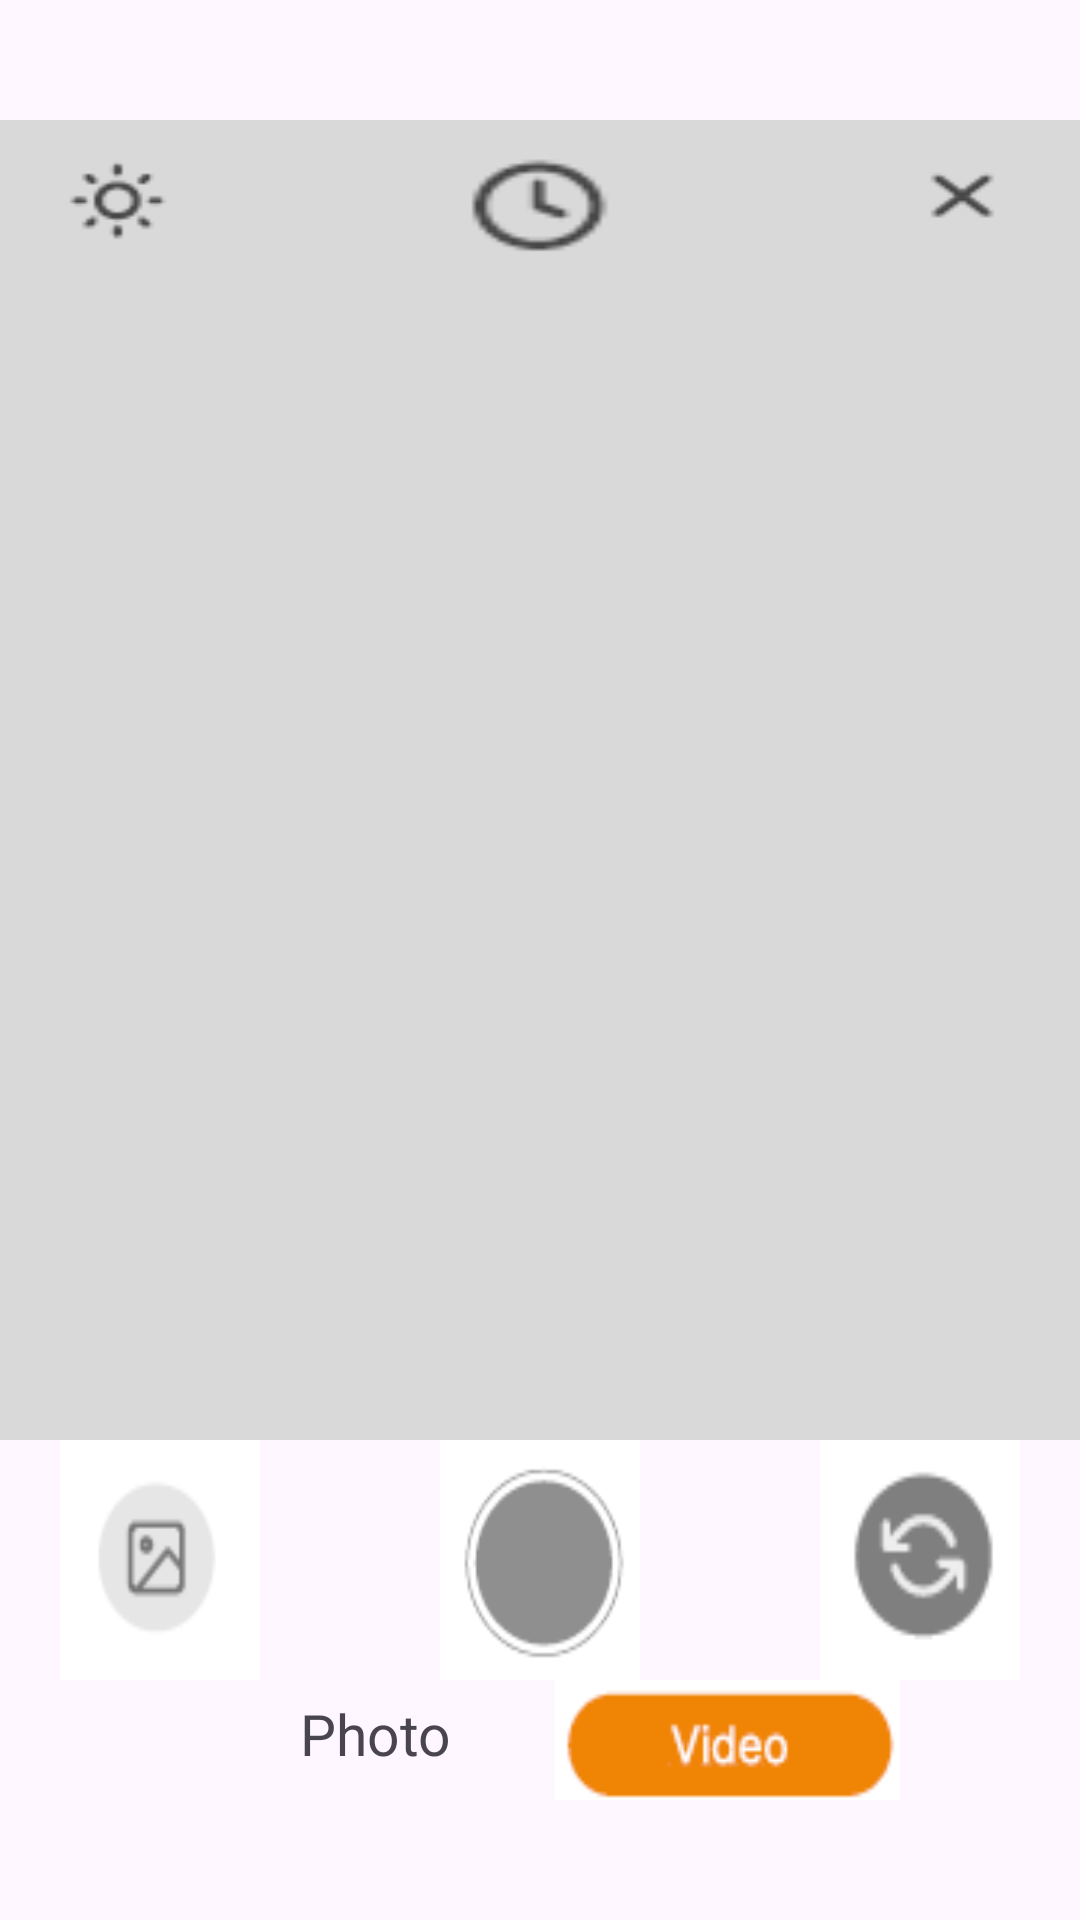

This screen was rendered from an Android layout file. Write that file and the resources it references.
<!-- AndroidManifest.xml: application theme Theme.I200557 -->
<!-- res/layout/activity_audio_call.xml -->
<?xml version="1.0" encoding="utf-8"?>
<androidx.constraintlayout.widget.ConstraintLayout xmlns:android="http://schemas.android.com/apk/res/android"
    xmlns:app="http://schemas.android.com/apk/res-auto"
    xmlns:tools="http://schemas.android.com/tools"
    android:layout_width="match_parent"
    android:layout_height="match_parent"
    tools:context=".photocam">

    <LinearLayout
        android:layout_width="match_parent"
        android:layout_height="match_parent"
        android:orientation="vertical"
        android:paddingVertical="40dp"


        >

        <LinearLayout
            android:layout_width="match_parent"
            android:layout_height="wrap_content"
            android:layout_alignParentTop="true"
            android:orientation="horizontal"
            android:background="#D9D9D9"
            >

            <ImageButton
                android:layout_width="40dp"
                android:layout_height="50dp"
                android:layout_marginEnd="60dp"
                android:layout_weight="1"
                android:background="@drawable/light">

            </ImageButton>


            <ImageButton
                android:layout_width="40dp"
                android:layout_height="50dp"
                android:layout_marginEnd="60dp"
                android:layout_weight="1"
                android:background="@drawable/timera" />


            <ImageButton
                android:layout_width="40dp"
                android:layout_height="50dp"
                android:layout_weight="1"
                android:background="@drawable/timer" />

        </LinearLayout>

        <LinearLayout
            android:layout_width="match_parent"
            android:layout_height="match_parent"
            android:layout_weight="1"
            android:orientation="vertical"
            android:background="#D9D9D9">

        </LinearLayout>

        <LinearLayout
            android:layout_width="match_parent"
            android:layout_height="wrap_content"

            android:orientation="horizontal"
            android:layout_alignParentBottom="true"

            >

            <ImageButton
                android:layout_width="80dp"
                android:layout_height="80dp"
                android:layout_marginStart="20dp"
                android:layout_marginEnd="60dp"
                android:layout_weight="1"
                android:background="@drawable/left">

            </ImageButton>


            <ImageButton
                android:layout_width="80dp"
                android:layout_height="80dp"
                android:layout_marginEnd="60dp"
                android:layout_weight="1"
                android:background="@drawable/center"
                />


            <ImageButton
                android:layout_width="80dp"
                android:layout_height="80dp"
                android:layout_weight="1"
                android:background="@drawable/right"
                android:layout_marginEnd="20dp"/>
        </LinearLayout>

        <LinearLayout
            android:layout_width="match_parent"
            android:layout_height="wrap_content"
            android:orientation="horizontal">



            <TextView
                android:layout_width="60dp"
                android:layout_height="40dp"
                android:layout_marginStart="100dp"
                android:layout_weight="1"
                android:clickable="true"
                android:focusable="true"
                android:onClick="video"
                android:paddingTop="5dp"
                android:text="Photo"
                android:textSize="19dp" />
            <ImageButton
                android:layout_width="110dp"
                android:layout_height="40dp"
                android:layout_marginStart="20dp"
                android:layout_marginEnd="60dp"
                android:layout_weight="1"
                android:background="@drawable/video"
                android:onClick="photo"/>

        </LinearLayout>

    </LinearLayout>
</androidx.constraintlayout.widget.ConstraintLayout>
<!-- resources referenced by this layout -->
<resources>
  <!-- drawable center: png bitmap (drawable, 1887 bytes) -->
  <!-- drawable left: png bitmap (drawable, 1096 bytes) -->
  <!-- drawable light: png bitmap (drawable, 835 bytes) -->
  <!-- drawable right: png bitmap (drawable, 1244 bytes) -->
  <!-- drawable timer: png bitmap (drawable, 426 bytes) -->
  <!-- drawable timera: png bitmap (drawable, 806 bytes) -->
  <!-- drawable video: png bitmap (drawable, 1404 bytes) -->
  <style name="Theme.I200557" parent="Base.Theme.I200557" />
  <style name="Base.Theme.I200557" parent="Theme.Material3.DayNight.NoActionBar">
          
          
      </style>
</resources>
